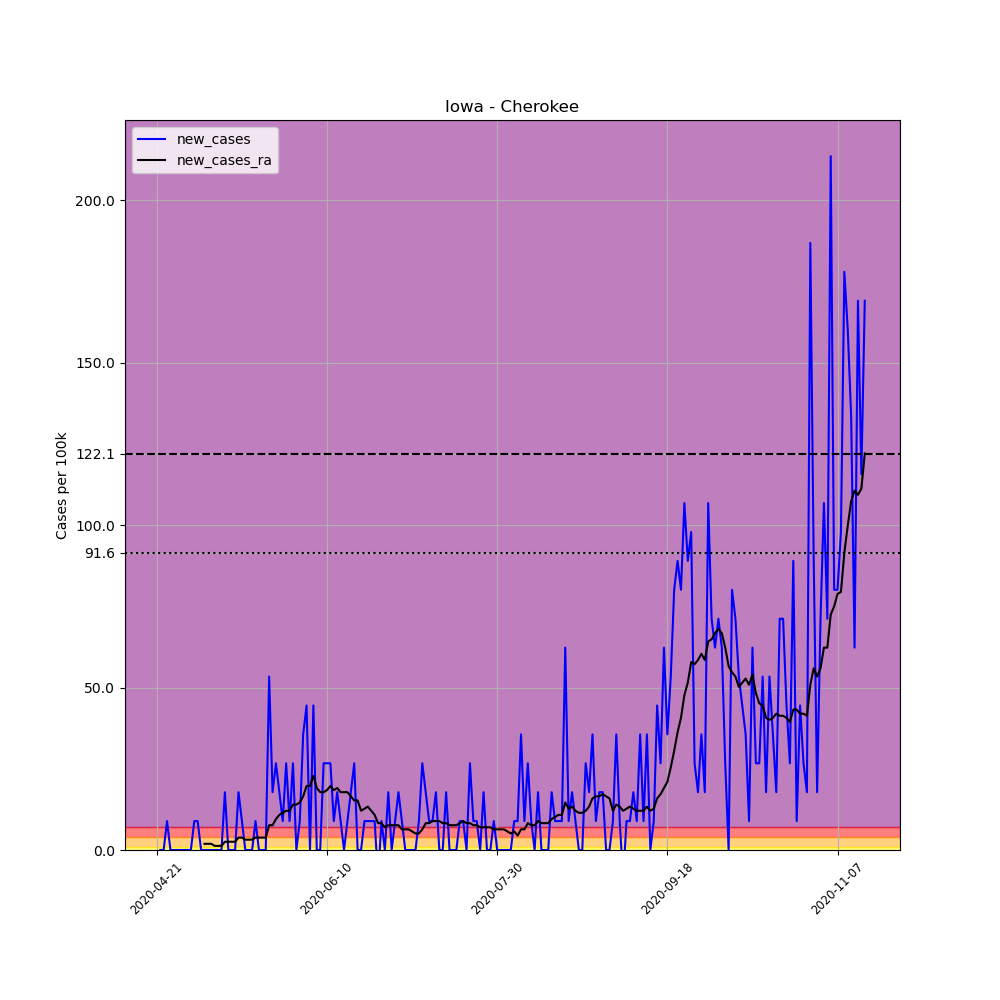

Source data for this figure (header and first rows):
, date, county, state, fips, cases, deaths, COUNTY, STNAME, CTYNAME, POPESTIMATE2019, per_100k, new_cases, new_cases_ra
648106, 2020-04-21, Cherokee, Iowa, 19035, 1, 0, 35, Iowa, Cherokee, 11235, 8.901, , 
648107, 2020-04-22, Cherokee, Iowa, 19035, 1, 0, 35, Iowa, Cherokee, 11235, 8.901, 0.0, 
648108, 2020-04-23, Cherokee, Iowa, 19035, 1, 0, 35, Iowa, Cherokee, 11235, 8.901, 0.0, 
648109, 2020-04-24, Cherokee, Iowa, 19035, 2, 0, 35, Iowa, Cherokee, 11235, 17.8, 8.901, 
648110, 2020-04-25, Cherokee, Iowa, 19035, 2, 0, 35, Iowa, Cherokee, 11235, 17.8, 0.0, 
648111, 2020-04-26, Cherokee, Iowa, 19035, 2, 0, 35, Iowa, Cherokee, 11235, 17.8, 0.0, 
648112, 2020-04-27, Cherokee, Iowa, 19035, 2, 0, 35, Iowa, Cherokee, 11235, 17.8, 0.0, 
648113, 2020-04-28, Cherokee, Iowa, 19035, 2, 0, 35, Iowa, Cherokee, 11235, 17.8, 0.0, 
648114, 2020-04-29, Cherokee, Iowa, 19035, 2, 0, 35, Iowa, Cherokee, 11235, 17.8, 0.0, 
648115, 2020-04-30, Cherokee, Iowa, 19035, 2, 0, 35, Iowa, Cherokee, 11235, 17.8, 0.0, 
648116, 2020-05-01, Cherokee, Iowa, 19035, 2, 0, 35, Iowa, Cherokee, 11235, 17.8, 0.0, 
648117, 2020-05-02, Cherokee, Iowa, 19035, 3, 0, 35, Iowa, Cherokee, 11235, 26.7, 8.901, 
648118, 2020-05-03, Cherokee, Iowa, 19035, 4, 0, 35, Iowa, Cherokee, 11235, 35.6, 8.901, 
648119, 2020-05-04, Cherokee, Iowa, 19035, 4, 0, 35, Iowa, Cherokee, 11235, 35.6, 0.0, 
648120, 2020-05-05, Cherokee, Iowa, 19035, 4, 0, 35, Iowa, Cherokee, 11235, 35.6, 0.0, 1.907
648121, 2020-05-06, Cherokee, Iowa, 19035, 4, 0, 35, Iowa, Cherokee, 11235, 35.6, 0.0, 1.907
648122, 2020-05-07, Cherokee, Iowa, 19035, 4, 0, 35, Iowa, Cherokee, 11235, 35.6, 0.0, 1.907
648123, 2020-05-08, Cherokee, Iowa, 19035, 4, 0, 35, Iowa, Cherokee, 11235, 35.6, 0.0, 1.272
648124, 2020-05-09, Cherokee, Iowa, 19035, 4, 0, 35, Iowa, Cherokee, 11235, 35.6, 0.0, 1.272
648125, 2020-05-10, Cherokee, Iowa, 19035, 4, 0, 35, Iowa, Cherokee, 11235, 35.6, 0.0, 1.272
648126, 2020-05-11, Cherokee, Iowa, 19035, 6, 0, 35, Iowa, Cherokee, 11235, 53.4, 17.8, 2.543
648127, 2020-05-12, Cherokee, Iowa, 19035, 6, 0, 35, Iowa, Cherokee, 11235, 53.4, 0.0, 2.543
648128, 2020-05-13, Cherokee, Iowa, 19035, 6, 0, 35, Iowa, Cherokee, 11235, 53.4, 0.0, 2.543
648129, 2020-05-14, Cherokee, Iowa, 19035, 6, 0, 35, Iowa, Cherokee, 11235, 53.4, 0.0, 2.543
648130, 2020-05-15, Cherokee, Iowa, 19035, 8, 0, 35, Iowa, Cherokee, 11235, 71.21, 17.8, 3.815
648131, 2020-05-16, Cherokee, Iowa, 19035, 9, 0, 35, Iowa, Cherokee, 11235, 80.11, 8.901, 3.815
648132, 2020-05-17, Cherokee, Iowa, 19035, 9, 0, 35, Iowa, Cherokee, 11235, 80.11, 0.0, 3.179
648133, 2020-05-18, Cherokee, Iowa, 19035, 9, 0, 35, Iowa, Cherokee, 11235, 80.11, 0.0, 3.179
648134, 2020-05-19, Cherokee, Iowa, 19035, 9, 0, 35, Iowa, Cherokee, 11235, 80.11, 0.0, 3.179
648135, 2020-05-20, Cherokee, Iowa, 19035, 10, 0, 35, Iowa, Cherokee, 11235, 89.01, 8.901, 3.815
648136, 2020-05-21, Cherokee, Iowa, 19035, 10, 0, 35, Iowa, Cherokee, 11235, 89.01, 0.0, 3.815
648137, 2020-05-22, Cherokee, Iowa, 19035, 10, 0, 35, Iowa, Cherokee, 11235, 89.01, 0.0, 3.815
648138, 2020-05-23, Cherokee, Iowa, 19035, 10, 0, 35, Iowa, Cherokee, 11235, 89.01, 0.0, 3.815
648139, 2020-05-24, Cherokee, Iowa, 19035, 16, 0, 35, Iowa, Cherokee, 11235, 142.4, 53.4, 7.629
648140, 2020-05-25, Cherokee, Iowa, 19035, 18, 0, 35, Iowa, Cherokee, 11235, 160.2, 17.8, 7.629
648141, 2020-05-26, Cherokee, Iowa, 19035, 21, 0, 35, Iowa, Cherokee, 11235, 186.9, 26.7, 9.537
648142, 2020-05-27, Cherokee, Iowa, 19035, 23, 0, 35, Iowa, Cherokee, 11235, 204.7, 17.8, 10.81
648143, 2020-05-28, Cherokee, Iowa, 19035, 24, 0, 35, Iowa, Cherokee, 11235, 213.6, 8.901, 11.44
648144, 2020-05-29, Cherokee, Iowa, 19035, 27, 0, 35, Iowa, Cherokee, 11235, 240.3, 26.7, 12.08
648145, 2020-05-30, Cherokee, Iowa, 19035, 28, 0, 35, Iowa, Cherokee, 11235, 249.2, 8.901, 12.08
648146, 2020-05-31, Cherokee, Iowa, 19035, 31, 0, 35, Iowa, Cherokee, 11235, 275.9, 26.7, 13.99
648147, 2020-06-01, Cherokee, Iowa, 19035, 31, 0, 35, Iowa, Cherokee, 11235, 275.9, 0.0, 13.99
648148, 2020-06-02, Cherokee, Iowa, 19035, 32, 0, 35, Iowa, Cherokee, 11235, 284.8, 8.901, 14.62
648149, 2020-06-03, Cherokee, Iowa, 19035, 36, 0, 35, Iowa, Cherokee, 11235, 320.4, 35.6, 16.53
648150, 2020-06-04, Cherokee, Iowa, 19035, 41, 0, 35, Iowa, Cherokee, 11235, 364.9, 44.5, 19.71
648151, 2020-06-05, Cherokee, Iowa, 19035, 41, 0, 35, Iowa, Cherokee, 11235, 364.9, 0.0, 19.71
648152, 2020-06-06, Cherokee, Iowa, 19035, 46, 0, 35, Iowa, Cherokee, 11235, 409.4, 44.5, 22.89
648153, 2020-06-07, Cherokee, Iowa, 19035, 46, 0, 35, Iowa, Cherokee, 11235, 409.4, 0.0, 19.07
648154, 2020-06-08, Cherokee, Iowa, 19035, 46, 0, 35, Iowa, Cherokee, 11235, 409.4, 0.0, 17.8
648155, 2020-06-09, Cherokee, Iowa, 19035, 49, 0, 35, Iowa, Cherokee, 11235, 436.1, 26.7, 17.8
648156, 2020-06-10, Cherokee, Iowa, 19035, 52, 0, 35, Iowa, Cherokee, 11235, 462.8, 26.7, 18.44
648157, 2020-06-11, Cherokee, Iowa, 19035, 55, 0, 35, Iowa, Cherokee, 11235, 489.5, 26.7, 19.71
648158, 2020-06-12, Cherokee, Iowa, 19035, 56, 0, 35, Iowa, Cherokee, 11235, 498.4, 8.901, 18.44
648159, 2020-06-13, Cherokee, Iowa, 19035, 58, 0, 35, Iowa, Cherokee, 11235, 516.2, 17.8, 19.07
648160, 2020-06-14, Cherokee, Iowa, 19035, 59, 0, 35, Iowa, Cherokee, 11235, 525.1, 8.901, 17.8
648161, 2020-06-15, Cherokee, Iowa, 19035, 59, 0, 35, Iowa, Cherokee, 11235, 525.1, 0.0, 17.8
648162, 2020-06-16, Cherokee, Iowa, 19035, 60, 0, 35, Iowa, Cherokee, 11235, 534, 8.901, 17.8
648163, 2020-06-17, Cherokee, Iowa, 19035, 62, 0, 35, Iowa, Cherokee, 11235, 551.8, 17.8, 16.53
648164, 2020-06-18, Cherokee, Iowa, 19035, 65, 0, 35, Iowa, Cherokee, 11235, 578.5, 26.7, 15.26
648165, 2020-06-19, Cherokee, Iowa, 19035, 65, 0, 35, Iowa, Cherokee, 11235, 578.5, 0.0, 15.26
... 149 more rows
